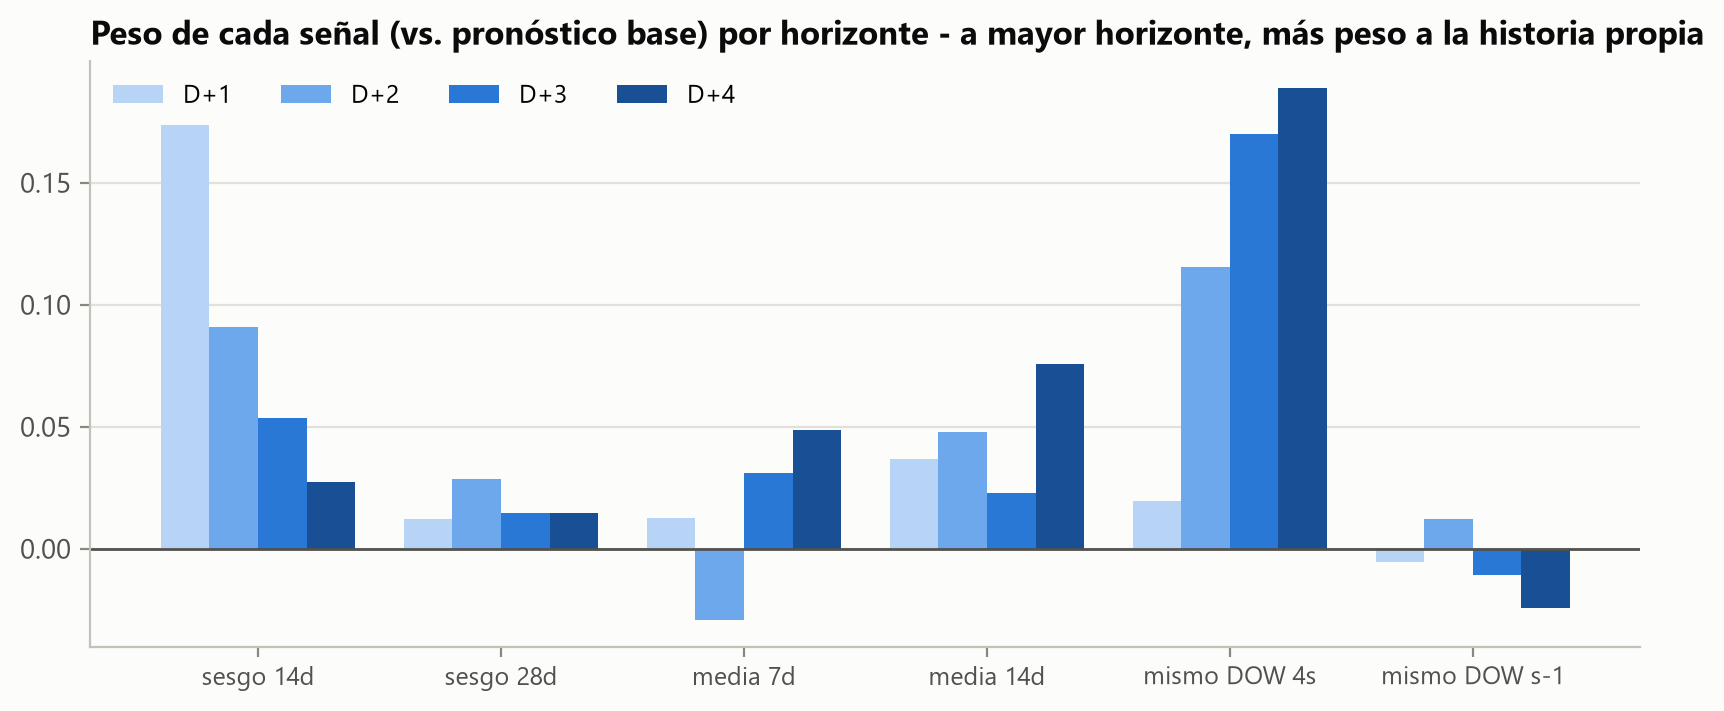

The data file committed next to this chart (first rows):
, D+1, D+2, D+3, D+4
log_sesgo_14, 0.1737, 0.09098, 0.05346, 0.02738
log_sesgo_28, 0.01233, 0.02873, 0.01471, 0.01475
log_media7_vs_pron, 0.01248, -0.02919, 0.03095, 0.04866
log_media14_vs_pron, 0.03663, 0.04802, 0.02299, 0.07555
log_dow4s_vs_pron, 0.01957, 0.1155, 0.1698, 0.1888
log_lag_dow_vs_pron, -0.005482, 0.01229, -0.0107, -0.02445
log_indice_estacional, 0.006773, -0.03403, -0.03588, -0.02079
cv_7, -0.004841, -0.004775, -0.007403, -0.005227
dow_sin, 0.000946, -0.002095, 0.0107, 0.005561
dow_cos, -0.002533, -0.009548, -0.01291, -0.01364
es_martes, 0.007429, 0.0123, 0.0259, 0.02868
es_dia_pico, 0.005648, 0.03289, 0.0259, 0.02868
